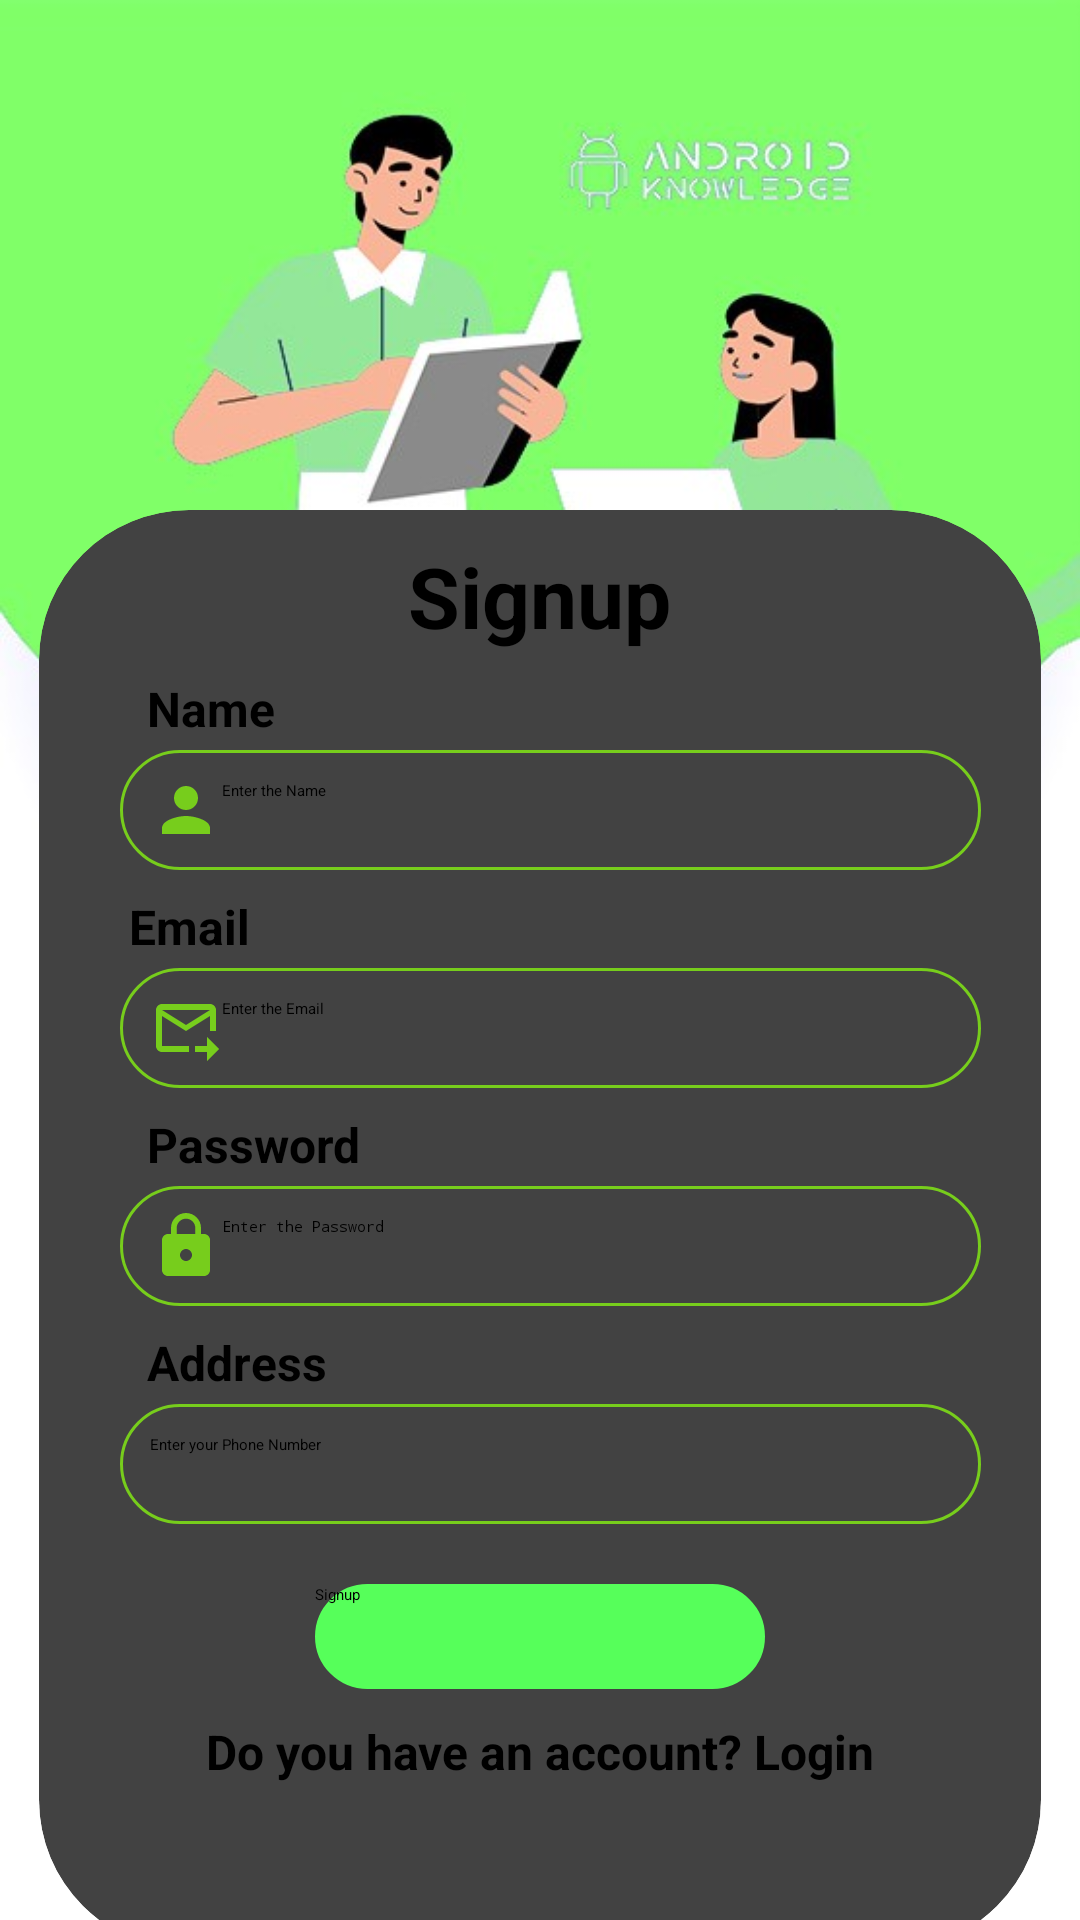

Here is an Android app screen rendered from its layout file. Give the layout XML and the strings, colors and styles it references.
<!-- AndroidManifest.xml: application theme Theme.GoogleLoginApp -->
<!-- res/layout/activity_signup.xml -->
<?xml version="1.0" encoding="utf-8"?>
<LinearLayout xmlns:android="http://schemas.android.com/apk/res/android"
    xmlns:app="http://schemas.android.com/apk/res-auto"
    xmlns:tools="http://schemas.android.com/tools"
    android:layout_width="match_parent"
    android:layout_height="wrap_content"
    android:background="@drawable/login"
    tools:context=".SignupActivity">


    <androidx.cardview.widget.CardView
        android:layout_width="match_parent"
        android:layout_height="480dp"
        android:layout_marginTop="170dp"
        android:layout_marginLeft="13dp"
        android:layout_marginRight="13dp"
        app:cardCornerRadius="50dp"
        app:cardElevation="40dp">

    <LinearLayout
        android:layout_width="match_parent"
        android:layout_height="wrap_content"
        android:orientation="vertical">

        <LinearLayout
            android:layout_width="match_parent"
            android:layout_height="match_parent"
            android:orientation="vertical">

            <TextView
                android:layout_width="wrap_content"
                android:layout_height="wrap_content"
                android:layout_gravity="center"
                android:layout_marginTop="10dp"
                android:text="Signup"
                android:textColor="@color/black"
                android:textSize="28dp"
                android:textStyle="bold" />

            <TextView
                android:layout_width="wrap_content"
                android:layout_height="wrap_content"
                android:layout_marginLeft="36dp"
                android:layout_marginTop="8dp"
                android:text="Name"
                android:textColor="@color/black"
                android:textSize="16dp"
                android:textStyle="bold" />

            <EditText
                android:id="@+id/fullName"
                android:layout_width="match_parent"
                android:layout_height="40dp"
                android:layout_marginLeft="27dp"
                android:layout_marginTop="3dp"
                android:padding="10dp"
                android:layout_marginRight="20dp"
                android:textColor="@color/black"
                android:drawableLeft="@drawable/person"
                android:background="@drawable/custom_text"
                android:hint="Enter the Name"
                android:inputType="text" />

            <TextView
                android:layout_width="wrap_content"
                android:layout_height="wrap_content"
                android:layout_marginLeft="30dp"
                android:layout_marginTop="8dp"
                android:text="Email"
                android:textColor="@color/black"
                android:textSize="16dp"
                android:textStyle="bold" />

            <EditText
                android:id="@+id/Email"
                android:layout_width="match_parent"
                android:layout_height="40dp"
                android:layout_marginLeft="27dp"
                android:layout_marginTop="3dp"
                android:padding="10dp"
                android:layout_marginRight="20dp"
                android:textColor="@color/black"
                android:drawableLeft="@drawable/mail"
                android:background="@drawable/custom_text"
                android:hint="Enter the Email"
                android:inputType="textEmailAddress" />

            <TextView
                android:layout_width="wrap_content"
                android:layout_height="wrap_content"
                android:layout_marginLeft="36dp"
                android:layout_marginTop="8dp"
                android:text="Password"
                android:textColor="@color/black"
                android:textSize="16dp"
                android:textStyle="bold" />

            <EditText
                android:id="@+id/password"
                android:layout_width="match_parent"
                android:layout_height="40dp"
                android:layout_marginLeft="27dp"
                android:layout_marginTop="3dp"
                android:padding="10dp"
                android:layout_marginRight="20dp"
                android:textColor="@color/black"
                android:drawableLeft="@drawable/lock"
                android:background="@drawable/custom_text"
                android:hint="Enter the Password"
                android:inputType="numberPassword" />

            <TextView
                android:layout_width="wrap_content"
                android:layout_height="wrap_content"
                android:layout_marginLeft="36dp"
                android:layout_marginTop="8dp"
                android:text="Address"
                android:textColor="@color/black"
                android:textSize="16dp"
                android:textStyle="bold" />

            <EditText
                android:id="@+id/addAddress"
                android:layout_width="match_parent"
                android:layout_height="40dp"
                android:layout_marginLeft="27dp"
                android:layout_marginTop="3dp"
                android:padding="10dp"
                android:layout_marginRight="20dp"
                android:textColor="@color/black"
                android:background="@drawable/custom_text"
                android:hint="Enter your Phone Number"
                android:inputType="textPhonetic" />

            <ProgressBar
                android:id="@+id/progressBar"
                style="@style/Widget.AppCompat.ProgressBar.Horizontal"
                android:layout_width="70dp"
                android:layout_height="30dp"
                android:layout_above="@+id/signupBtn"
                android:layout_centerHorizontal="true"
                android:layout_gravity="center"
                android:layout_marginTop="15dp"
                android:indeterminate="true"
                android:indeterminateTint="@color/lightgreen"
                android:visibility="gone" />

            <Button
                android:id="@+id/signupBtn"
                android:layout_width="150dp"
                android:layout_height="35dp"
                android:layout_gravity="center"
                android:layout_marginTop="20dp"
                android:background="@drawable/custom_text"
                android:backgroundTint="@color/green"
                android:text="Signup"
                android:textColor="@color/black" />

            <TextView
                android:id="@+id/createText"
                android:layout_width="wrap_content"
                android:layout_height="wrap_content"
                android:layout_gravity="center"
                android:layout_marginTop="10dp"
                android:layout_marginBottom="30dp"
                android:text="Do you have an account? Login"
                android:textColor="@color/black"
                android:textSize="16dp"
                android:textStyle="bold" />

        </LinearLayout>

    </LinearLayout>

    </androidx.cardview.widget.CardView>

</LinearLayout>
<!-- resources referenced by this layout -->
<resources>
  <color name="black">#FF000000</color>
  <color name="green">#56FF5A</color>
  <color name="lightgreen">#77CD1C</color>
  <!-- drawable custom_text (drawable) -->
  <?xml version="1.0" encoding="utf-8"?>
  
  <shape xmlns:android="http://schemas.android.com/apk/res/android"
      android:shape="rectangle">
      <stroke
          android:width="1dp"
          android:color="@color/lightgreen"/>
      <corners
          android:radius="20dp"/>
  </shape>
  <!-- drawable lock (drawable) -->
  <vector android:height="24dp" android:tint="#77CD1C"
      android:viewportHeight="24" android:viewportWidth="24"
      android:width="24dp" xmlns:android="http://schemas.android.com/apk/res/android">
      <path android:fillColor="@android:color/white" android:pathData="M18,8h-1L17,6c0,-2.76 -2.24,-5 -5,-5S7,3.24 7,6v2L6,8c-1.1,0 -2,0.9 -2,2v10c0,1.1 0.9,2 2,2h12c1.1,0 2,-0.9 2,-2L20,10c0,-1.1 -0.9,-2 -2,-2zM12,17c-1.1,0 -2,-0.9 -2,-2s0.9,-2 2,-2 2,0.9 2,2 -0.9,2 -2,2zM15.1,8L8.9,8L8.9,6c0,-1.71 1.39,-3.1 3.1,-3.1 1.71,0 3.1,1.39 3.1,3.1v2z"/>
  </vector>
  <!-- drawable login: jpg bitmap (drawable, 34580 bytes) -->
  <!-- drawable mail (drawable) -->
  <vector android:autoMirrored="true" android:height="24dp"
      android:tint="#77CD1C" android:viewportHeight="24"
      android:viewportWidth="24" android:width="24dp" xmlns:android="http://schemas.android.com/apk/res/android">
      <path android:fillColor="@android:color/white" android:pathData="M20,4H4C2.9,4 2,4.9 2,6v12c0,1.1 0.9,2 2,2h9v-2H4V8l8,5l8,-5v5h2V6C22,4.9 21.1,4 20,4zM12,11L4,6h16L12,11zM19,15l4,4l-4,4v-3h-4v-2h4V15z"/>
  </vector>
  <!-- drawable person (drawable) -->
  <vector android:height="24dp" android:tint="#77CD1C"
      android:viewportHeight="24" android:viewportWidth="24"
      android:width="24dp" xmlns:android="http://schemas.android.com/apk/res/android">
      <path android:fillColor="@android:color/white" android:pathData="M12,12c2.21,0 4,-1.79 4,-4s-1.79,-4 -4,-4 -4,1.79 -4,4 1.79,4 4,4zM12,14c-2.67,0 -8,1.34 -8,4v2h16v-2c0,-2.66 -5.33,-4 -8,-4z"/>
  </vector>
</resources>
